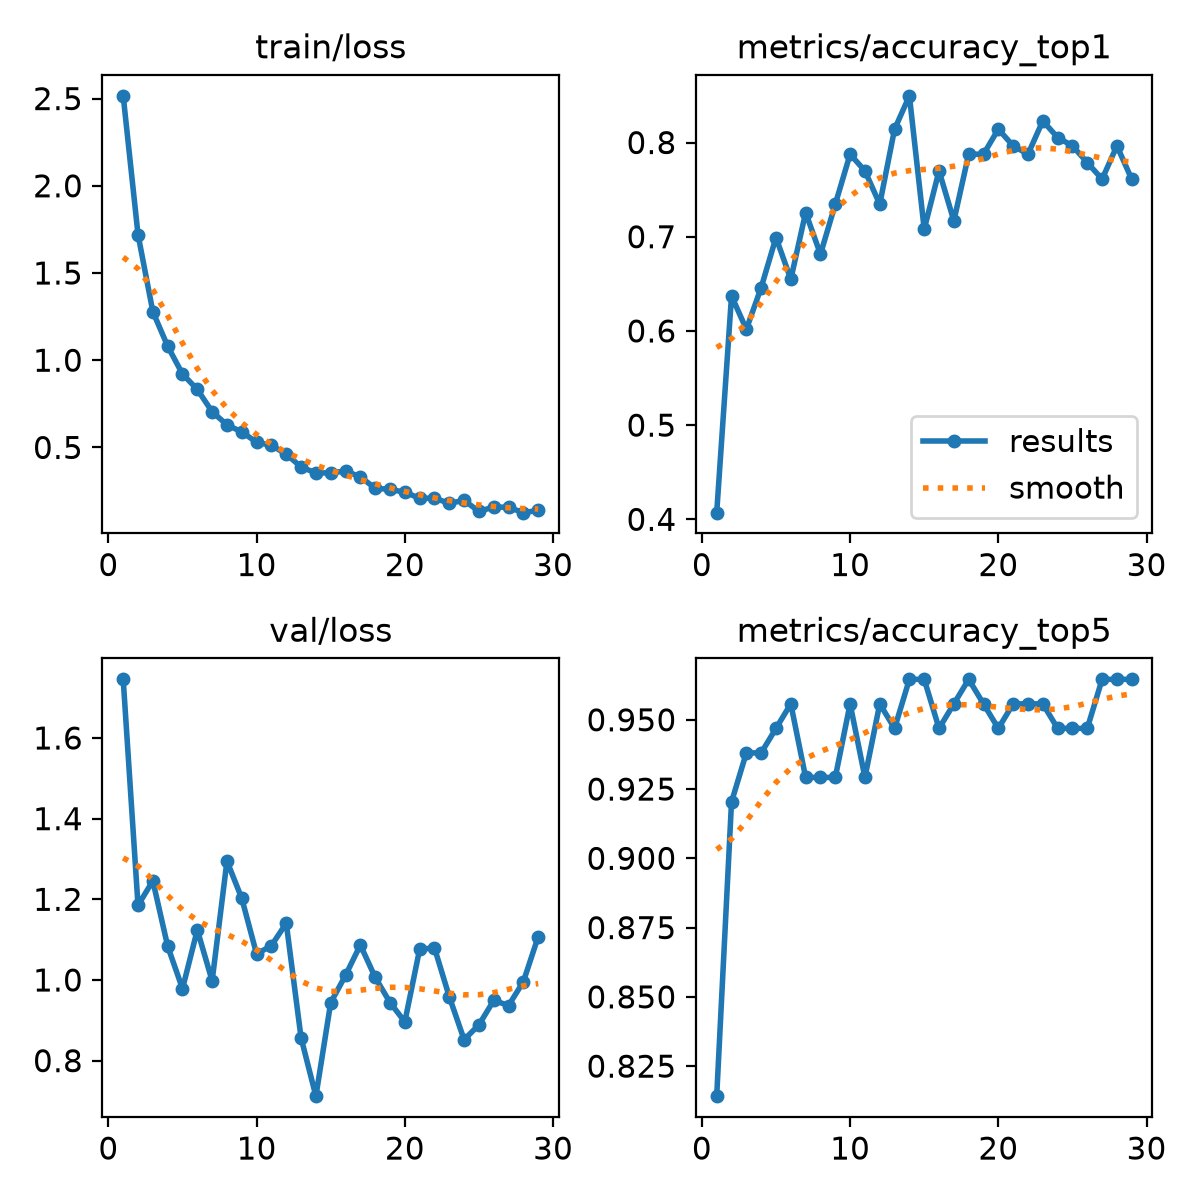

Values plotted in this chart, from the file beside it:
epoch, time, train/loss, metrics/accuracy_top1, metrics/accuracy_top5, val/loss, lr/pg0, lr/pg1, lr/pg2
1, 17.4, 2.516, 0.4071, 0.8142, 1.745, 0.0002355, 0.0002355, 0.0002355
2, 35.77, 1.72, 0.6372, 0.9204, 1.185, 0.0004578, 0.0004578, 0.0004578
3, 53.83, 1.278, 0.6018, 0.9381, 1.246, 0.0006645, 0.0006645, 0.0006645
4, 71.34, 1.08, 0.646, 0.9381, 1.084, 0.0006433, 0.0006433, 0.0006433
5, 89.17, 0.9209, 0.6991, 0.9469, 0.9784, 0.0006198, 0.0006198, 0.0006198
6, 106.9, 0.8325, 0.6549, 0.9557, 1.124, 0.0005962, 0.0005962, 0.0005962
7, 124.4, 0.7047, 0.7257, 0.9292, 0.9979, 0.0005726, 0.0005726, 0.0005726
8, 142.6, 0.6294, 0.6814, 0.9292, 1.295, 0.0005491, 0.0005491, 0.0005491
9, 160.5, 0.5889, 0.7345, 0.9292, 1.202, 0.0005255, 0.0005255, 0.0005255
10, 178.3, 0.5297, 0.7876, 0.9557, 1.064, 0.0005019, 0.0005019, 0.0005019
11, 196.6, 0.5118, 0.7699, 0.9292, 1.085, 0.0004784, 0.0004784, 0.0004784
12, 214.3, 0.462, 0.7345, 0.9557, 1.141, 0.0004548, 0.0004548, 0.0004548
13, 232.2, 0.3878, 0.8142, 0.9469, 0.8567, 0.0004313, 0.0004313, 0.0004313
14, 250, 0.3537, 0.8496, 0.9646, 0.7119, 0.0004077, 0.0004077, 0.0004077
15, 267.9, 0.3545, 0.708, 0.9646, 0.9437, 0.0003841, 0.0003841, 0.0003841
16, 285.7, 0.3647, 0.7699, 0.9469, 1.012, 0.0003606, 0.0003606, 0.0003606
17, 303.2, 0.3309, 0.7168, 0.9557, 1.087, 0.000337, 0.000337, 0.000337
18, 320.7, 0.266, 0.7876, 0.9646, 1.007, 0.0003134, 0.0003134, 0.0003134
19, 338.3, 0.2594, 0.7876, 0.9557, 0.9441, 0.0002899, 0.0002899, 0.0002899
20, 355.9, 0.2432, 0.8142, 0.9469, 0.8963, 0.0002663, 0.0002663, 0.0002663
21, 403.6, 0.2084, 0.7965, 0.9557, 1.076, 0.0002428, 0.0002428, 0.0002428
22, 421.8, 0.2091, 0.7876, 0.9557, 1.079, 0.0002192, 0.0002192, 0.0002192
23, 439.6, 0.1797, 0.823, 0.9557, 0.9584, 0.0001956, 0.0001956, 0.0001956
24, 457.1, 0.1966, 0.8053, 0.9469, 0.8519, 0.0001721, 0.0001721, 0.0001721
25, 474.7, 0.133, 0.7965, 0.9469, 0.8889, 0.0001485, 0.0001485, 0.0001485
26, 492.2, 0.1588, 0.7788, 0.9469, 0.9493, 0.000125, 0.000125, 0.000125
27, 510, 0.1564, 0.7611, 0.9646, 0.9367, 0.0001014, 0.0001014, 0.0001014
28, 528, 0.126, 0.7965, 0.9646, 0.9961, 7.7826e-05, 7.7826e-05, 7.7826e-05
29, 545.6, 0.1391, 0.7611, 0.9646, 1.108, 5.4264e-05, 5.4264e-05, 5.4264e-05
